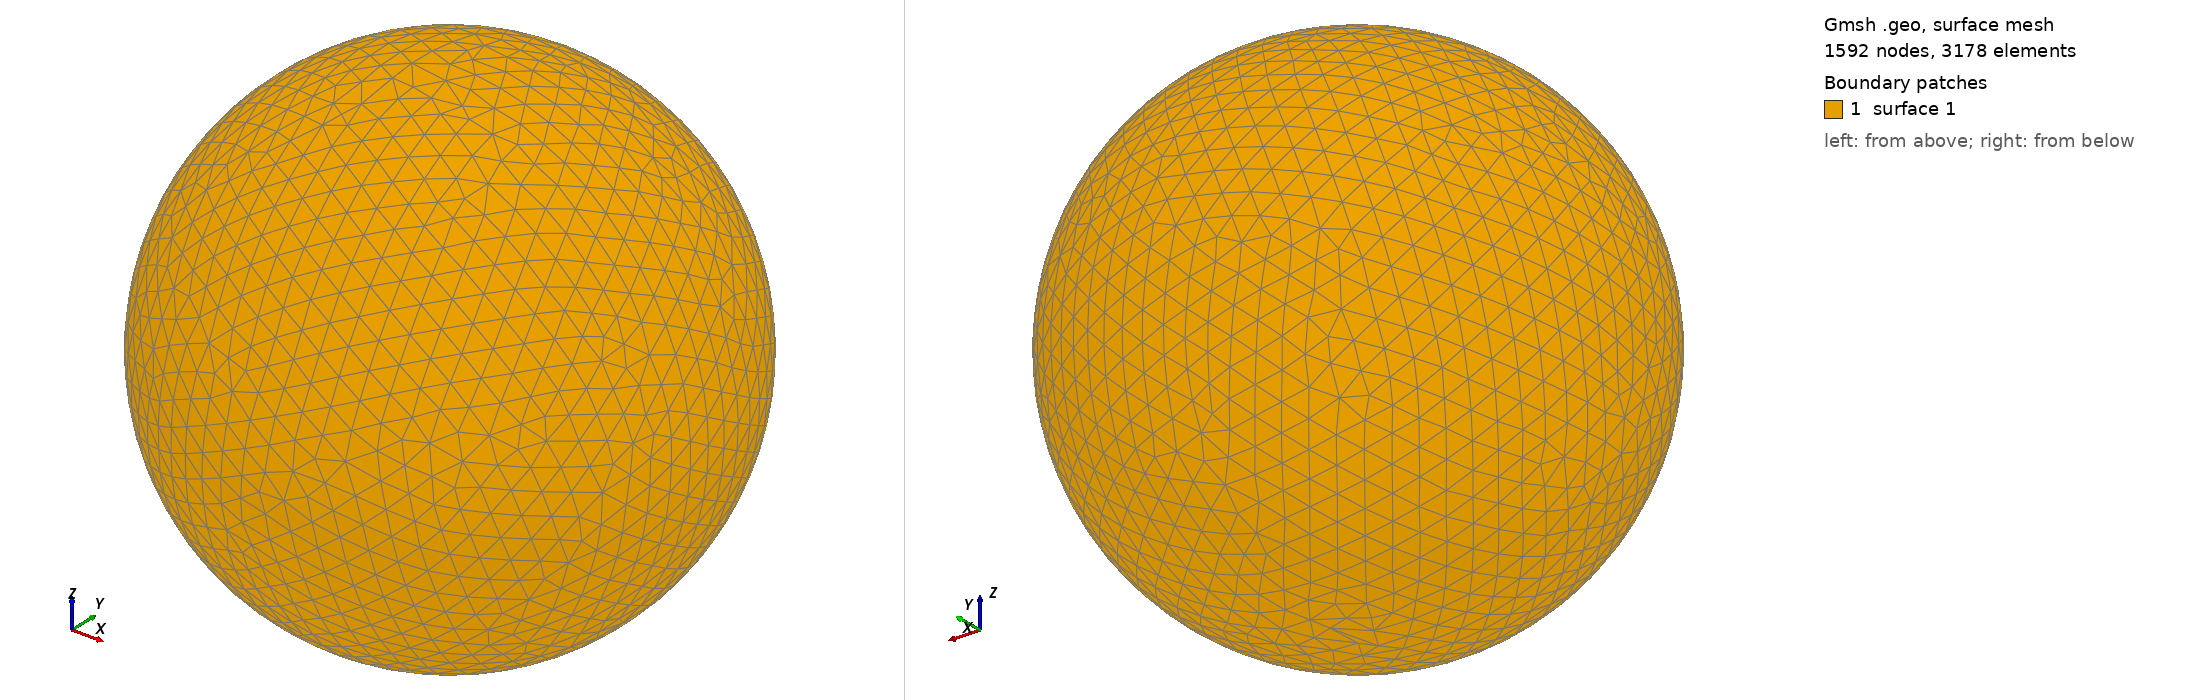

Gmsh geometry script, surface-meshed: 1592 nodes, 3178 surface elements. Boundary patches (legend numbers): 1 surface 1. Left view from above one corner, right view from below the opposite corner. The script declares no physical surfaces, so the legend lists its geometric surfaces. The drawing asked Gmsh for element sizes between 1% and 20% of the model's largest extent; the script's own settings can give other sizes.

=== shot0808.geo (drawn) ===
SetFactory("OpenCASCADE");
Point(1) = {0,0,0,0};
Sphere(1) = {0,0,0,0.00826300};
MeshSize{ PointsOf{ Surface{:}; } } = 0.000826300;
Mesh.ElementOrder=1;
Mesh.Format=39;
